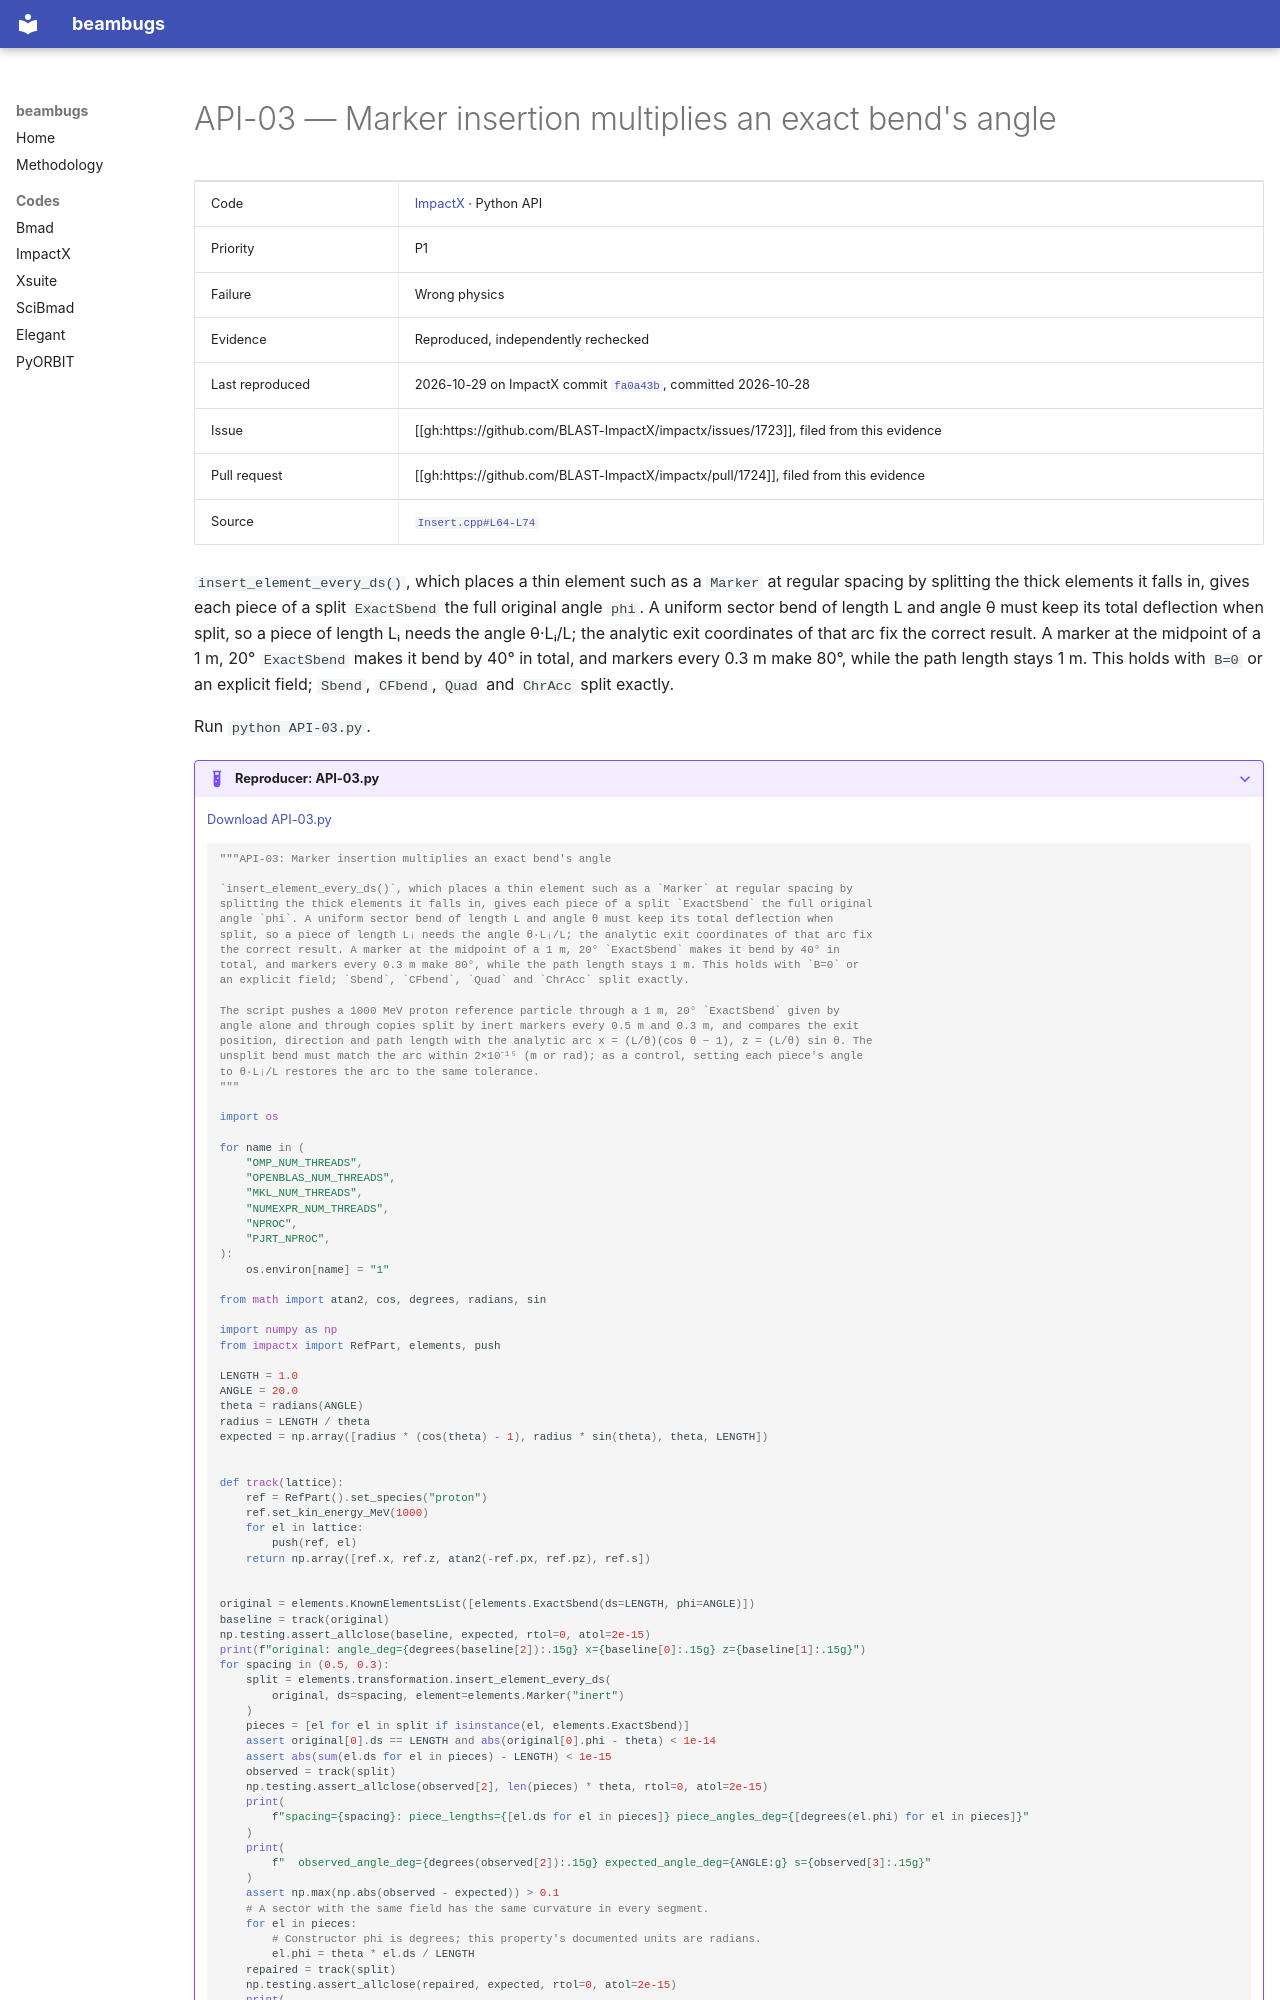

repository: nikitakuklev/beambugs · page: impactx/API-03/index.html · generator: mkdocs

---
title: "API-03: Marker insertion multiplies an exact bend's angle"
hide:
  - toc
---

# API-03 — Marker insertion multiplies an exact bend's angle

| | |
|---|---|
| Code | [ImpactX](../index.md) · Python API |
| Priority | P1 |
| Failure | Wrong physics |
| Evidence | Reproduced, independently rechecked |
| Last reproduced | 2026-10-29 on ImpactX commit [`fa0a43b`](https://github.com/BLAST-ImpactX/impactx/commit/fa0a43b9bb07), committed 2026-10-28 |
| Issue | [[gh:https://github.com/BLAST-ImpactX/impactx/issues/1723]], filed from this evidence |
| Pull request | [[gh:https://github.com/BLAST-ImpactX/impactx/pull/1724]], filed from this evidence |
| Source | [`Insert.cpp#L64-L74`](https://github.com/BLAST-ImpactX/impactx/blob/b701a6e9d1f9e30cefb9a3e18e82ae7e02b9d943/src/elements/transformation/Insert.cpp#L64-L74) |

`insert_element_every_ds()`, which places a thin element such as a `Marker` at regular spacing by splitting the thick elements it falls in, gives each piece of a split `ExactSbend` the full original angle `phi`. A uniform sector bend of length L and angle θ must keep its total deflection when split, so a piece of length Lᵢ needs the angle θ·Lᵢ/L; the analytic exit coordinates of that arc fix the correct result. A marker at the midpoint of a 1 m, 20° `ExactSbend` makes it bend by 40° in total, and markers every 0.3 m make 80°, while the path length stays 1 m. This holds with `B=0` or an explicit field; `Sbend`, `CFbend`, `Quad` and `ChrAcc` split exactly.

Run `python API-03.py`.

??? example "Reproducer: API-03.py"

    [Download API-03.py](API-03.py)

    ```python
    """API-03: Marker insertion multiplies an exact bend's angle

    `insert_element_every_ds()`, which places a thin element such as a `Marker` at regular spacing by
    splitting the thick elements it falls in, gives each piece of a split `ExactSbend` the full original
    angle `phi`. A uniform sector bend of length L and angle θ must keep its total deflection when
    split, so a piece of length Lᵢ needs the angle θ·Lᵢ/L; the analytic exit coordinates of that arc fix
    the correct result. A marker at the midpoint of a 1 m, 20° `ExactSbend` makes it bend by 40° in
    total, and markers every 0.3 m make 80°, while the path length stays 1 m. This holds with `B=0` or
    an explicit field; `Sbend`, `CFbend`, `Quad` and `ChrAcc` split exactly.

    The script pushes a 1000 MeV proton reference particle through a 1 m, 20° `ExactSbend` given by
    angle alone and through copies split by inert markers every 0.5 m and 0.3 m, and compares the exit
    position, direction and path length with the analytic arc x = (L/θ)(cos θ − 1), z = (L/θ) sin θ. The
    unsplit bend must match the arc within 2×10⁻¹⁵ (m or rad); as a control, setting each piece's angle
    to θ·Lᵢ/L restores the arc to the same tolerance.
    """

    import os

    for name in (
        "OMP_NUM_THREADS",
        "OPENBLAS_NUM_THREADS",
        "MKL_NUM_THREADS",
        "NUMEXPR_NUM_THREADS",
        "NPROC",
        "PJRT_NPROC",
    ):
        os.environ[name] = "1"

    from math import atan2, cos, degrees, radians, sin

    import numpy as np
    from impactx import RefPart, elements, push

    LENGTH = 1.0
    ANGLE = 20.0
    theta = radians(ANGLE)
    radius = LENGTH / theta
    expected = np.array([radius * (cos(theta) - 1), radius * sin(theta), theta, LENGTH])


    def track(lattice):
        ref = RefPart().set_species("proton")
        ref.set_kin_energy_MeV(1000)
        for el in lattice:
            push(ref, el)
        return np.array([ref.x, ref.z, atan2(-ref.px, ref.pz), ref.s])
